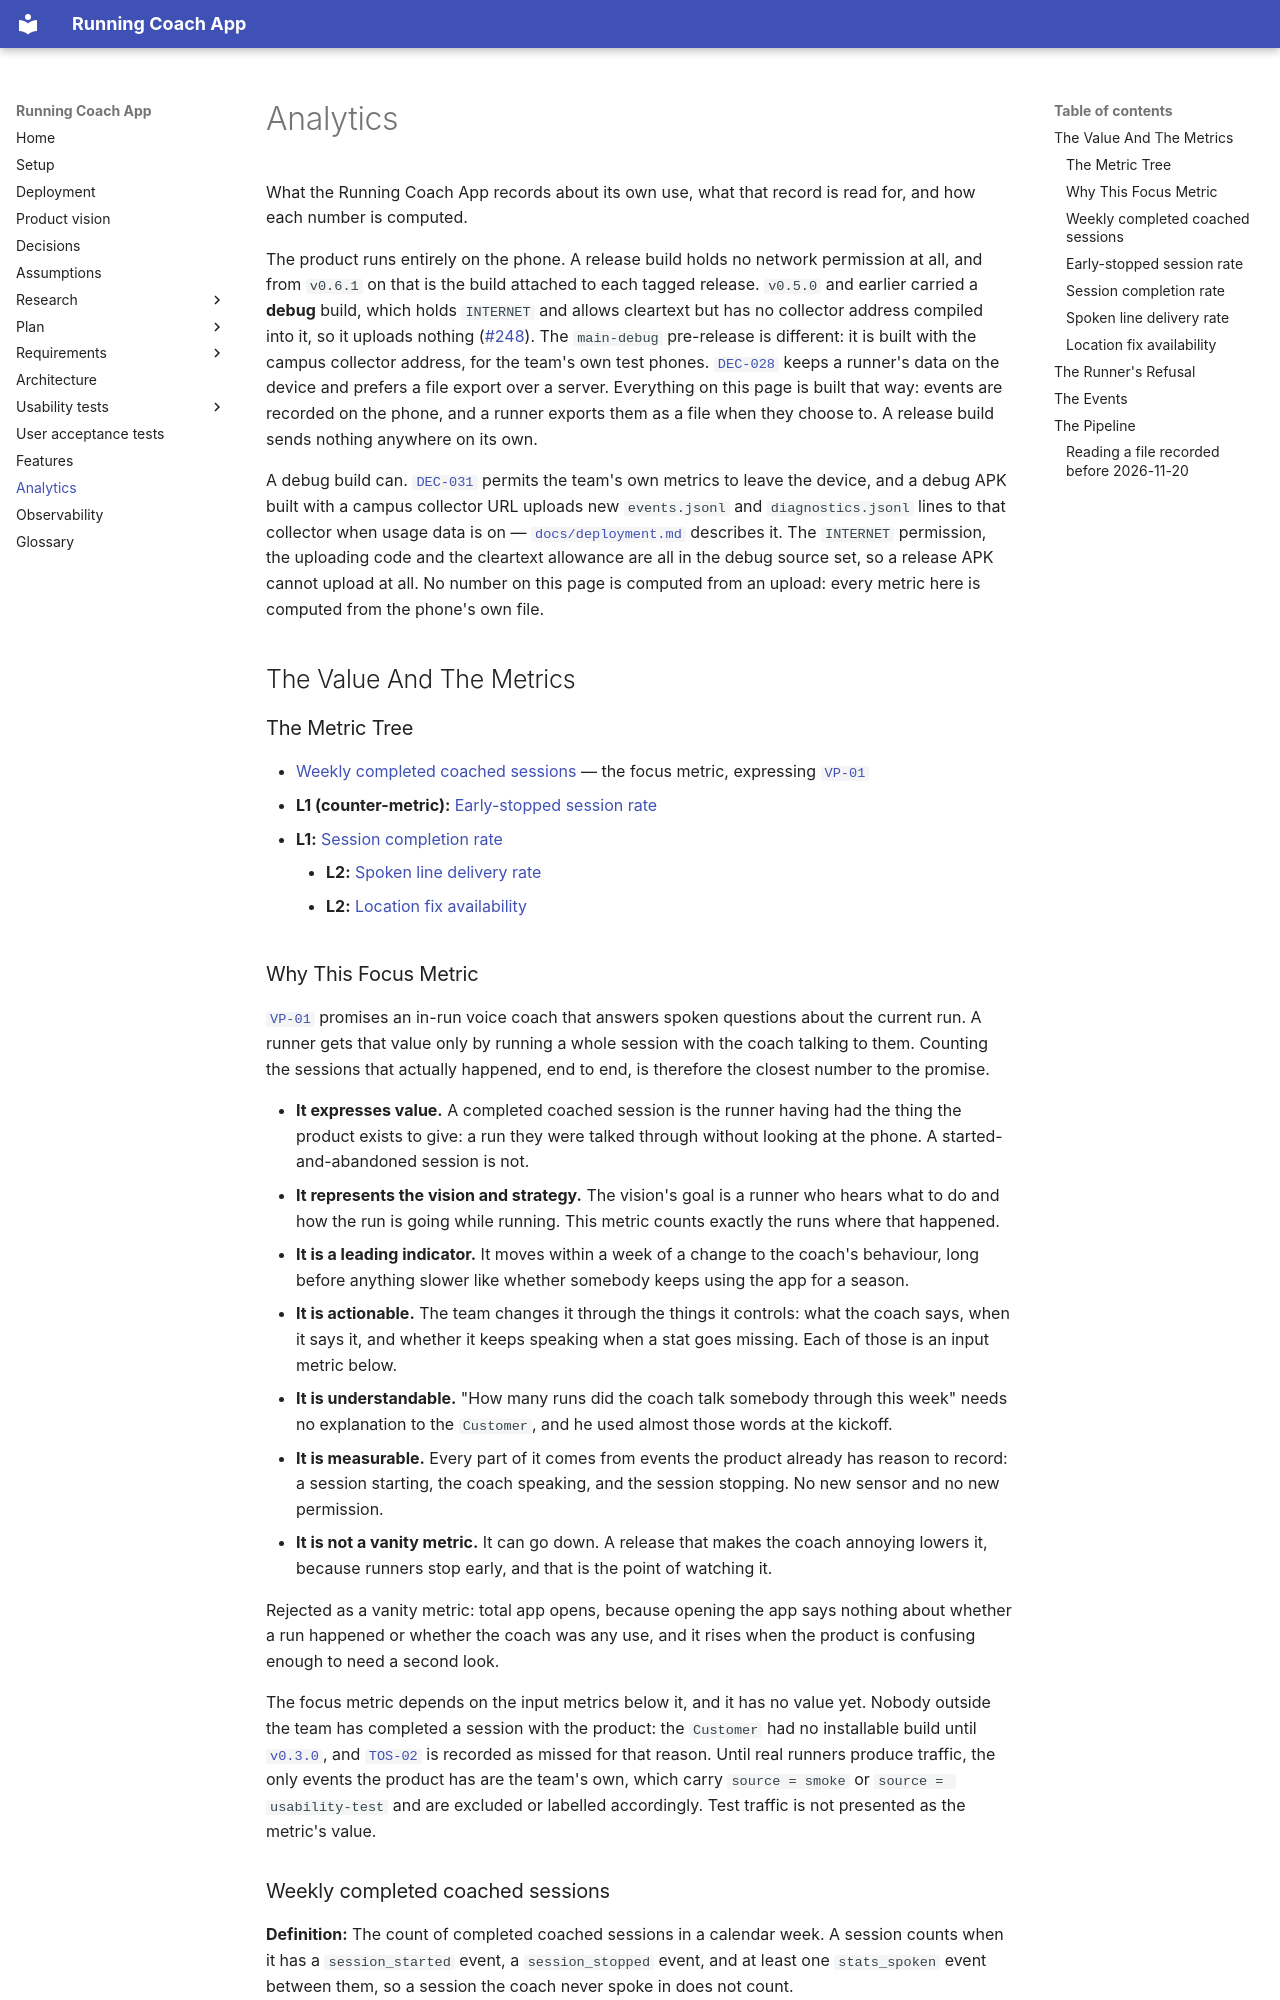

repository: Running-Coach-App/running-coach-app · page: analytics/index.html · generator: mkdocs

# Analytics

What the Running Coach App records about its own use, what that record is read for, and how each number is computed.

The product runs entirely on the phone. A release build holds no network permission at all, and from `v0.6.1` on that is the build attached to each tagged release. `v0.5.0` and earlier carried a **debug** build, which holds `INTERNET` and allows cleartext but has no collector address compiled into it, so it uploads nothing ([#248](https://github.com/Running-Coach-App/running-coach-app/issues/248)). The `main-debug` pre-release is different: it is built with the campus collector address, for the team's own test phones. [`DEC-028`](decisions.md#dec-028) keeps a runner's data on the device and prefers a file export over a server. Everything on this page is built that way: events are recorded on the phone, and a runner exports them as a file when they choose to. A release build sends nothing anywhere on its own.

A debug build can. [`DEC-031`](decisions.md#dec-031) permits the team's own metrics to leave the device, and a debug APK built with a campus collector URL uploads new `events.jsonl` and `diagnostics.jsonl` lines to that collector when usage data is on — [`docs/deployment.md`](deployment.md) describes it. The `INTERNET` permission, the uploading code and the cleartext allowance are all in the debug source set, so a release APK cannot upload at all. No number on this page is computed from an upload: every metric here is computed from the phone's own file.

## The Value And The Metrics

### The Metric Tree

- [Weekly completed coached sessions](#weekly-completed-coached-sessions) — the focus metric, expressing [`VP-01`](research/value-proposition.md#vp-01)
  - **L1 (counter-metric):** [Early-stopped session rate](#early-stopped-session-rate)
  - **L1:** [Session completion rate](#session-completion-rate)
    - **L2:** [Spoken line delivery rate](#spoken-line-delivery-rate)
    - **L2:** [Location fix availability](#location-fix-availability)

### Why This Focus Metric

[`VP-01`](research/value-proposition.md#vp-01) promises an in-run voice coach that answers spoken questions about the current run. A runner gets that value only by running a whole session with the coach talking to them. Counting the sessions that actually happened, end to end, is therefore the closest number to the promise.

- **It expresses value.** A completed coached session is the runner having had the thing the product exists to give: a run they were talked through without looking at the phone. A started-and-abandoned session is not.
- **It represents the vision and strategy.** The vision's goal is a runner who hears what to do and how the run is going while running. This metric counts exactly the runs where that happened.
- **It is a leading indicator.** It moves within a week of a change to the coach's behaviour, long before anything slower like whether somebody keeps using the app for a season.
- **It is actionable.** The team changes it through the things it controls: what the coach says, when it says it, and whether it keeps speaking when a stat goes missing. Each of those is an input metric below.
- **It is understandable.** "How many runs did the coach talk somebody through this week" needs no explanation to the `Customer`, and he used almost those words at the kickoff.
- **It is measurable.** Every part of it comes from events the product already has reason to record: a session starting, the coach speaking, and the session stopping. No new sensor and no new permission.
- **It is not a vanity metric.** It can go down. A release that makes the coach annoying lowers it, because runners stop early, and that is the point of watching it.

Rejected as a vanity metric: total app opens, because opening the app says nothing about whether a run happened or whether the coach was any use, and it rises when the product is confusing enough to need a second look.

The focus metric depends on the input metrics below it, and it has no value yet. Nobody outside the team has completed a session with the product: the `Customer` had no installable build until [`v0.3.0`](https://github.com/Running-Coach-App/running-coach-app/releases/tag/v0.3.0), and [`TOS-02`](threshold-of-success.md#tos-02) is recorded as missed for that reason. Until real runners produce traffic, the only events the product has are the team's own, which carry `source = smoke` or `source = usability-test` and are excluded or labelled accordingly. Test traffic is not presented as the metric's value.
